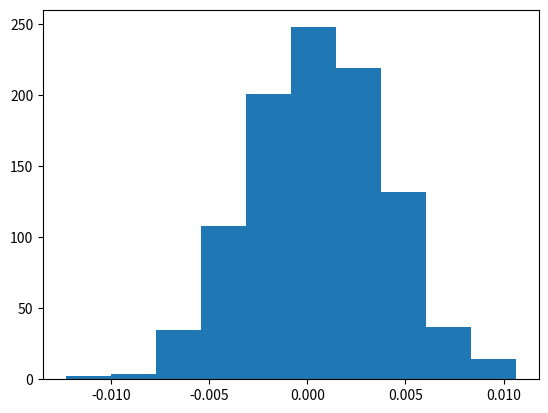

This figure's Python source:
# --------------------------------------
# Ornstein-Uhlenbeck Noise
# Author: Flood Sung
# Date: 2016.5.4
# Reference: https://github.com/rllab/rllab/blob/master/rllab/exploration_strategies/ou_strategy.py
# --------------------------------------

import numpy as np


class OUNoise:
    """docstring for OUNoise"""

    def __init__(self, action_dimension, mu=0, theta=0.15, sigma=0.2):
        self.action_dimension = action_dimension
        self.mu = mu
        self.theta = theta
        self.sigma = sigma
        self.state = np.ones(self.action_dimension) * self.mu
        self.seeds = 0
        self.reset()

    def reset(self):
        self.state = np.ones(self.action_dimension) * self.mu
        self.seeds += 1
        np.random.seed(self.seeds)

    def noise(self):
        x = self.state
        dx = self.theta * (self.mu - x) + self.sigma * np.random.randn(len(x))
        self.state = x + dx
        return self.state

    def std_noise(self, mu, sigma):
        self.seeds += 1
        np.random.seed(self.seeds)
        return np.random.normal(mu, sigma, len(self.state))


if __name__ == '__main__':
    ou = OUNoise(1, sigma=0.1 / 50)
    states = []
    for i in range(1000):
        states.append(ou.noise())
    import matplotlib.pyplot as plt

    # plt.plot(states)
    plt.hist(np.array(states).ravel())
    plt.show()
